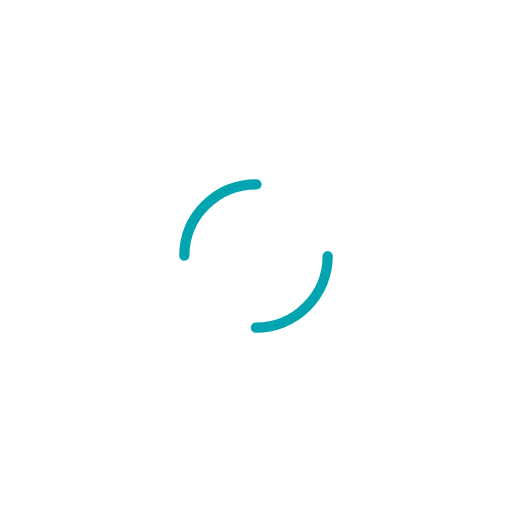
t = 0.00 s
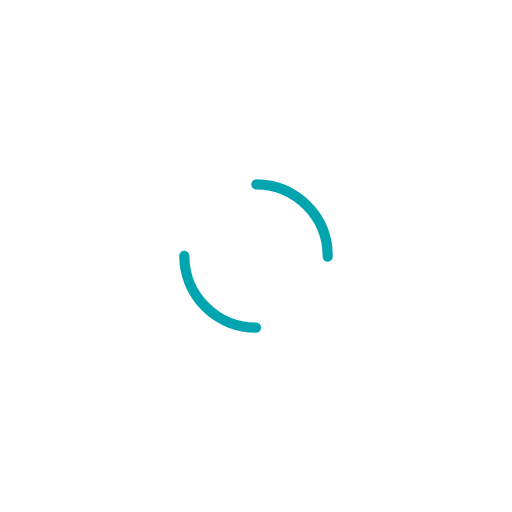
t = 0.50 s
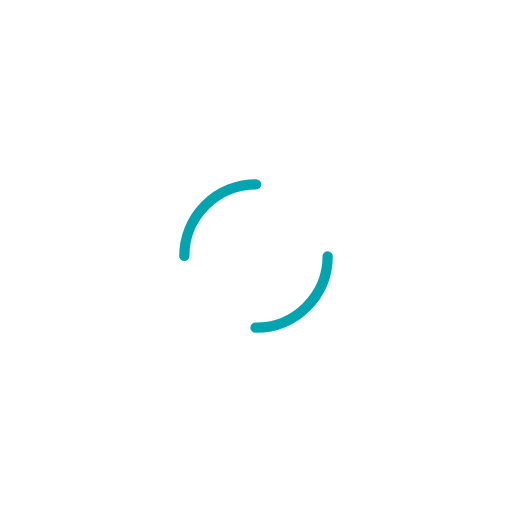
t = 1.00 s
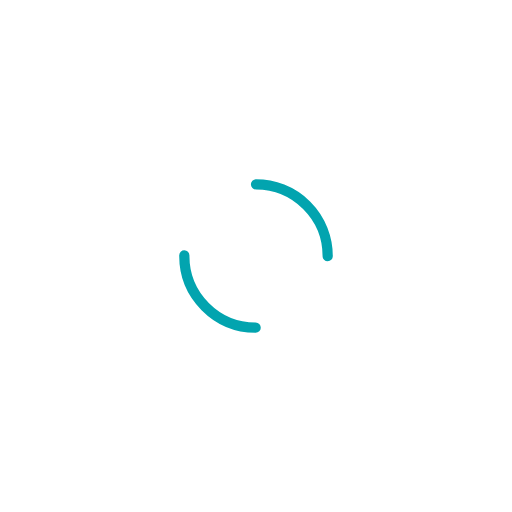
t = 1.50 s

The animated SVG that drew these frames (rendered in a browser with its animation timeline set to each time). Animation: 1 SMIL element (animateTransform=1); one cycle of 2.00 s, repeats indefinitely.

<svg width="141px"  height="141px"  xmlns="http://www.w3.org/2000/svg" viewBox="0 0 100 100" preserveAspectRatio="xMidYMid" class="lds-dual-ring" style="background: none;">
    <circle cx="50" cy="50" ng-attr-r="{{config.radius}}" ng-attr-stroke-width="{{config.width}}" ng-attr-stroke="{{config.stroke}}" ng-attr-stroke-dasharray="{{config.dasharray}}" fill="none" stroke-linecap="round" r="14" stroke-width="2" stroke="#02A4AF" stroke-dasharray="21.991148575128552 21.991148575128552" transform="rotate(303 50 50)">
      <animateTransform attributeName="transform" type="rotate" calcMode="linear" values="0 50 50;360 50 50" keyTimes="0;1" dur="2s" begin="0s" repeatCount="indefinite"></animateTransform>
    </circle>
  </svg>